Run: headless pygame with SDL's dummy video driver; simulated clock (each Clock.tick advances the game by its frame time, no real sleeping); random seed 0; keys injected as events and as key.get_pressed() state; no mouse input.
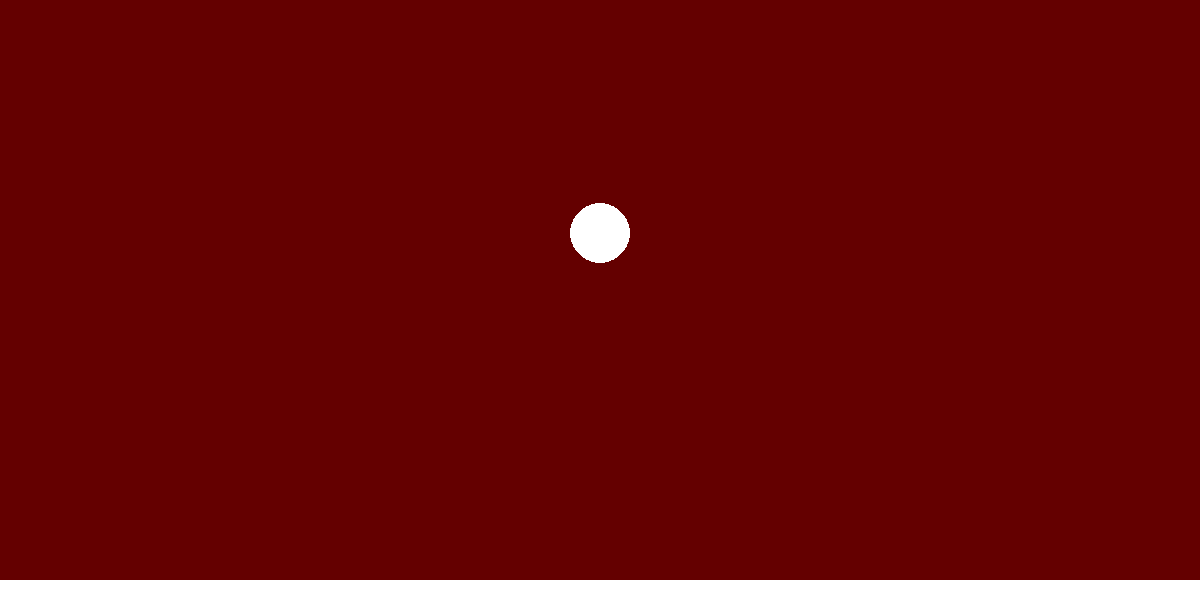
Frame 1 of 2 · flips 1–60 · no input
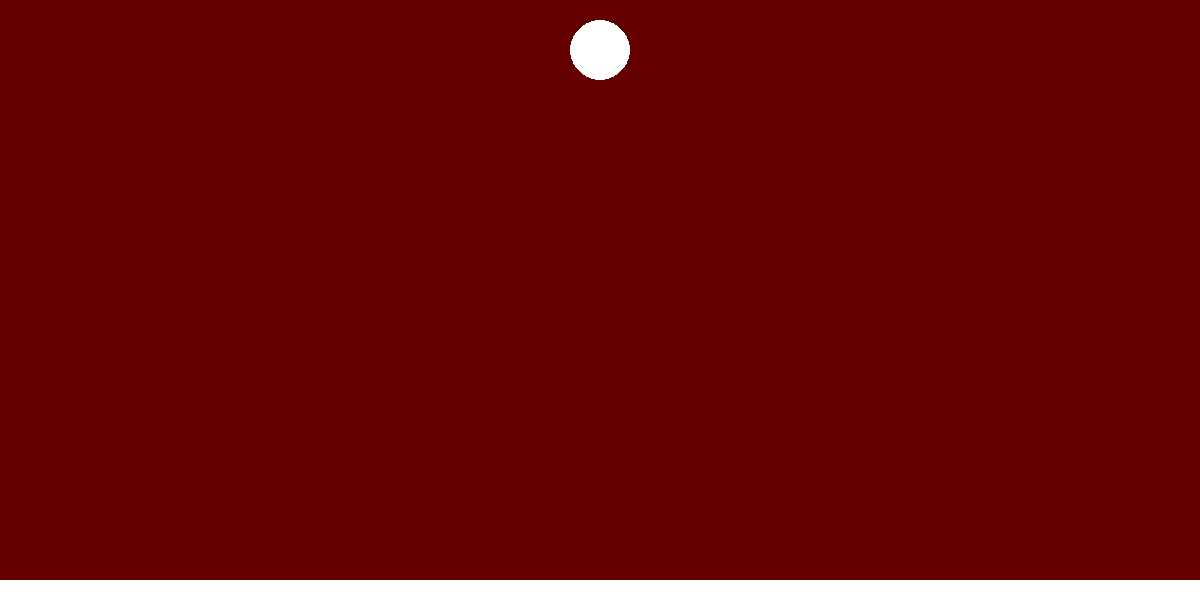
Frame 2 of 2 · flips 61–180 · tapped SPACE, RETURN · held RIGHT (→), D

The pygame program that drew these frames:


import pygame
import math

pygame.init()

screenWidth = 1200
screenHeight = 600
screen = pygame.display.set_mode([screenWidth, screenHeight])

#fixing fps
clock = pygame.time.Clock()
fps = 60

Bx = 600
By = 30
vel = 0
acc = 0.1
move_up = False
move_down = True


def ball():
    global Bx
    global By
   
    
    ball_color = (255, 255, 255)
    pygame.draw.circle(screen, ball_color, [Bx, By], 30, 0)  # Raduis = 30
    

def base():
    base_color = (255, 255, 255)
    pygame.draw.rect(screen, base_color, pygame.Rect(0, 580, 1200, 20))  # base is 20 unit about bottom

def motion():
    global vel
    global By
    global move_down
    global move_up
    d = By - 28  #distance from starting position of ball
    
    if move_up:
        vel= -math.sqrt(2*acc*d)      #velocity of ball
    if move_down:
        vel= math.sqrt(2*acc*d)
    By += vel
    if By > 550:
         move_up = True
         move_down = False
    
        
    
    

runLoop = True
while runLoop:
    screen.fill((100, 0, 0))

    for event in pygame.event.get():

        if event.type == pygame.QUIT:
            runLoop = False
            pygame.quit()
    
    base()
    ball()
    motion()
    

    clock.tick(fps)
    pygame.display.flip() 
